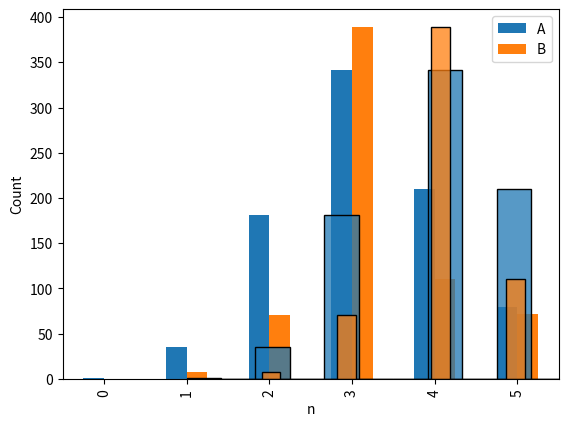

Here is the Python script that generated this plot:
import scipy.stats as stats
import numpy as np
import matplotlib.pyplot as plt
import pandas as pd
import seaborn as sns
import random

Wordle = pd.DataFrame(
    {'n': [1, 2, 3, 4, 5, 6],
     'A': [1, 35, 181, 342, 210, 80],
     'B': [0, 8, 71, 389, 111, 72]})

Wordle

Wordle.loc[:,'A':'B'].plot.bar()

Wordle.describe()

# Create the vectors A and B
A = np.repeat(Wordle['n'], Wordle['A'])
B = np.repeat(Wordle['n'], Wordle['B'])
print(A.shape[0], B.shape[0])

A.describe(),B.describe()

print("The mean of A, B = {:.3f}".format(A.mean()), ", {:.3f}".format(B.mean()))
print("The median of A, B = {:.3f}".format(A.median()), ", {:.3f}".format(B.median()))
print("The s.d. of A, B = {:.3f}".format(A.std()), ", {:.3f}".format(B.std()))

list(range(7))

sns.histplot(A,binrange=[1,6])

sns.histplot(B,binrange=[1,6])

from scipy.stats import ks_2samp